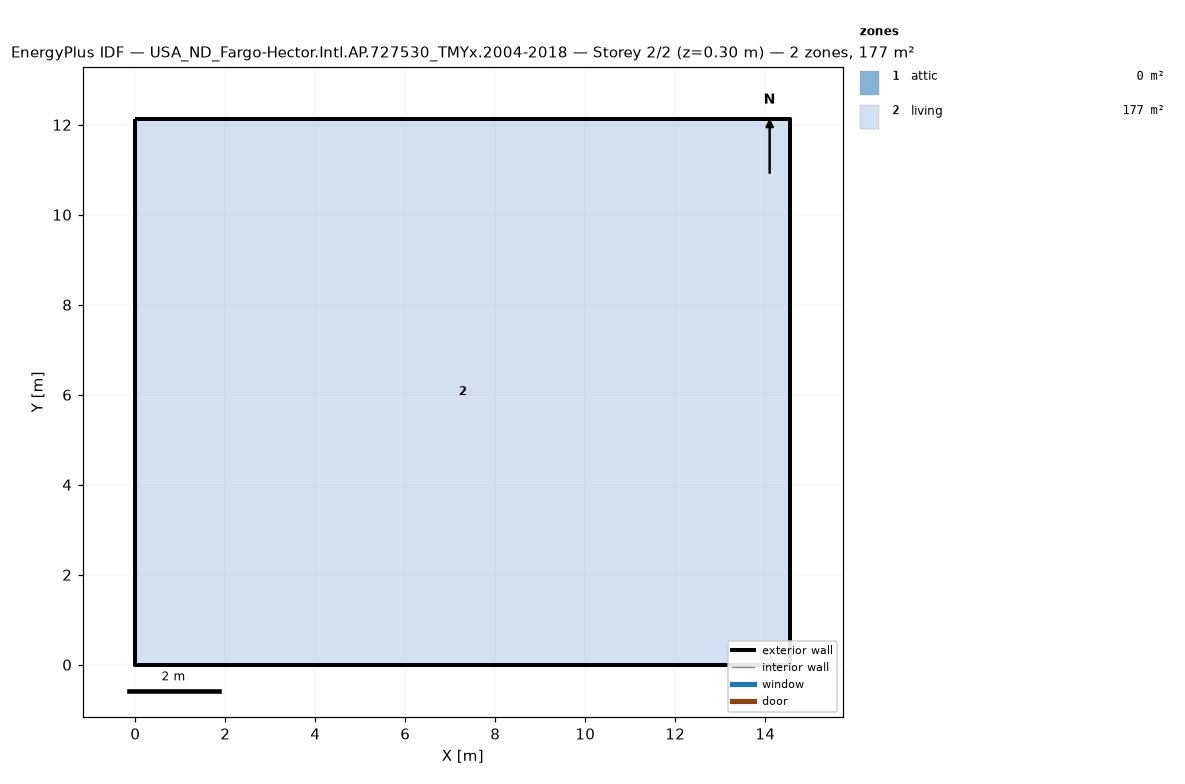
=== STOREY PLAN SPEC (per zone: floor XY polygon, exterior-wall plan segments, windows/doors) ===
zone 1: attic  (0.0 m²)
  exterior wall: (14.55, 0.00) – (14.55, 12.13) – (14.55, 6.06)  [18.2 m]
  exterior wall: (0.00, 12.13) – (0.00, 0.00) – (0.00, 6.06)  [18.2 m]
zone 2: living  (176.5 m²)
  floor: (0.00, 0.00) (0.00, 12.13) (14.55, 12.13) (14.55, 0.00)
  exterior wall: (0.00, 0.00) – (14.55, 0.00)  [14.6 m]
  exterior wall: (14.55, 0.00) – (14.55, 12.13)  [12.1 m]
  exterior wall: (14.55, 12.13) – (0.00, 12.13)  [14.6 m]
  exterior wall: (0.00, 12.13) – (0.00, 0.00)  [12.1 m]

=== DERIVED (storey summary) ===
Building: USA_ND_Fargo-Hector.Intl.AP.727530_TMYx.2004-2018
Storey: 2 of 2  (floor level z = 0.30 m)
Storey gross floor area: 176.5 m²
Zones on this storey: 2
  - attic: floor 0.0 m²; exterior wall 36.4 m (24.5 m²); WWR 0.0%
  - living: floor 176.5 m²; exterior wall 53.4 m (146.4 m²); WWR 0.0%
Zone adjacency: (none detected)